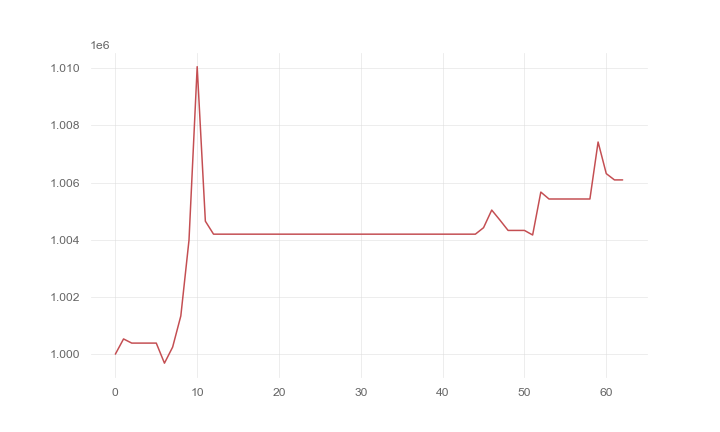

The table this chart was drawn from, first rows:
, 0
0, 1000000
1, 1000531
2, 1000386
3, 1000386
4, 1000386
5, 1000386
6, 999684
7, 1000246
8, 1001335
9, 1003986
10, 1010050
11, 1004648
12, 1004194
13, 1004194
14, 1004194
15, 1004194
16, 1004194
17, 1004194
18, 1004194
19, 1004194
20, 1004194
21, 1004194
22, 1004194
23, 1004194
24, 1004194
25, 1004194
26, 1004194
27, 1004194
28, 1004194
29, 1004194
30, 1004194
31, 1004194
32, 1004194
33, 1004194
34, 1004194
35, 1004194
36, 1004194
37, 1004194
38, 1004194
39, 1004194
40, 1004194
41, 1004194
42, 1004194
43, 1004194
44, 1004194
45, 1004421
46, 1005037
47, 1004687
48, 1004325
49, 1004325
50, 1004325
51, 1004165
52, 1005666
53, 1005424
54, 1005424
55, 1005424
56, 1005424
57, 1005424
58, 1005424
59, 1007416
... 3 more rows
